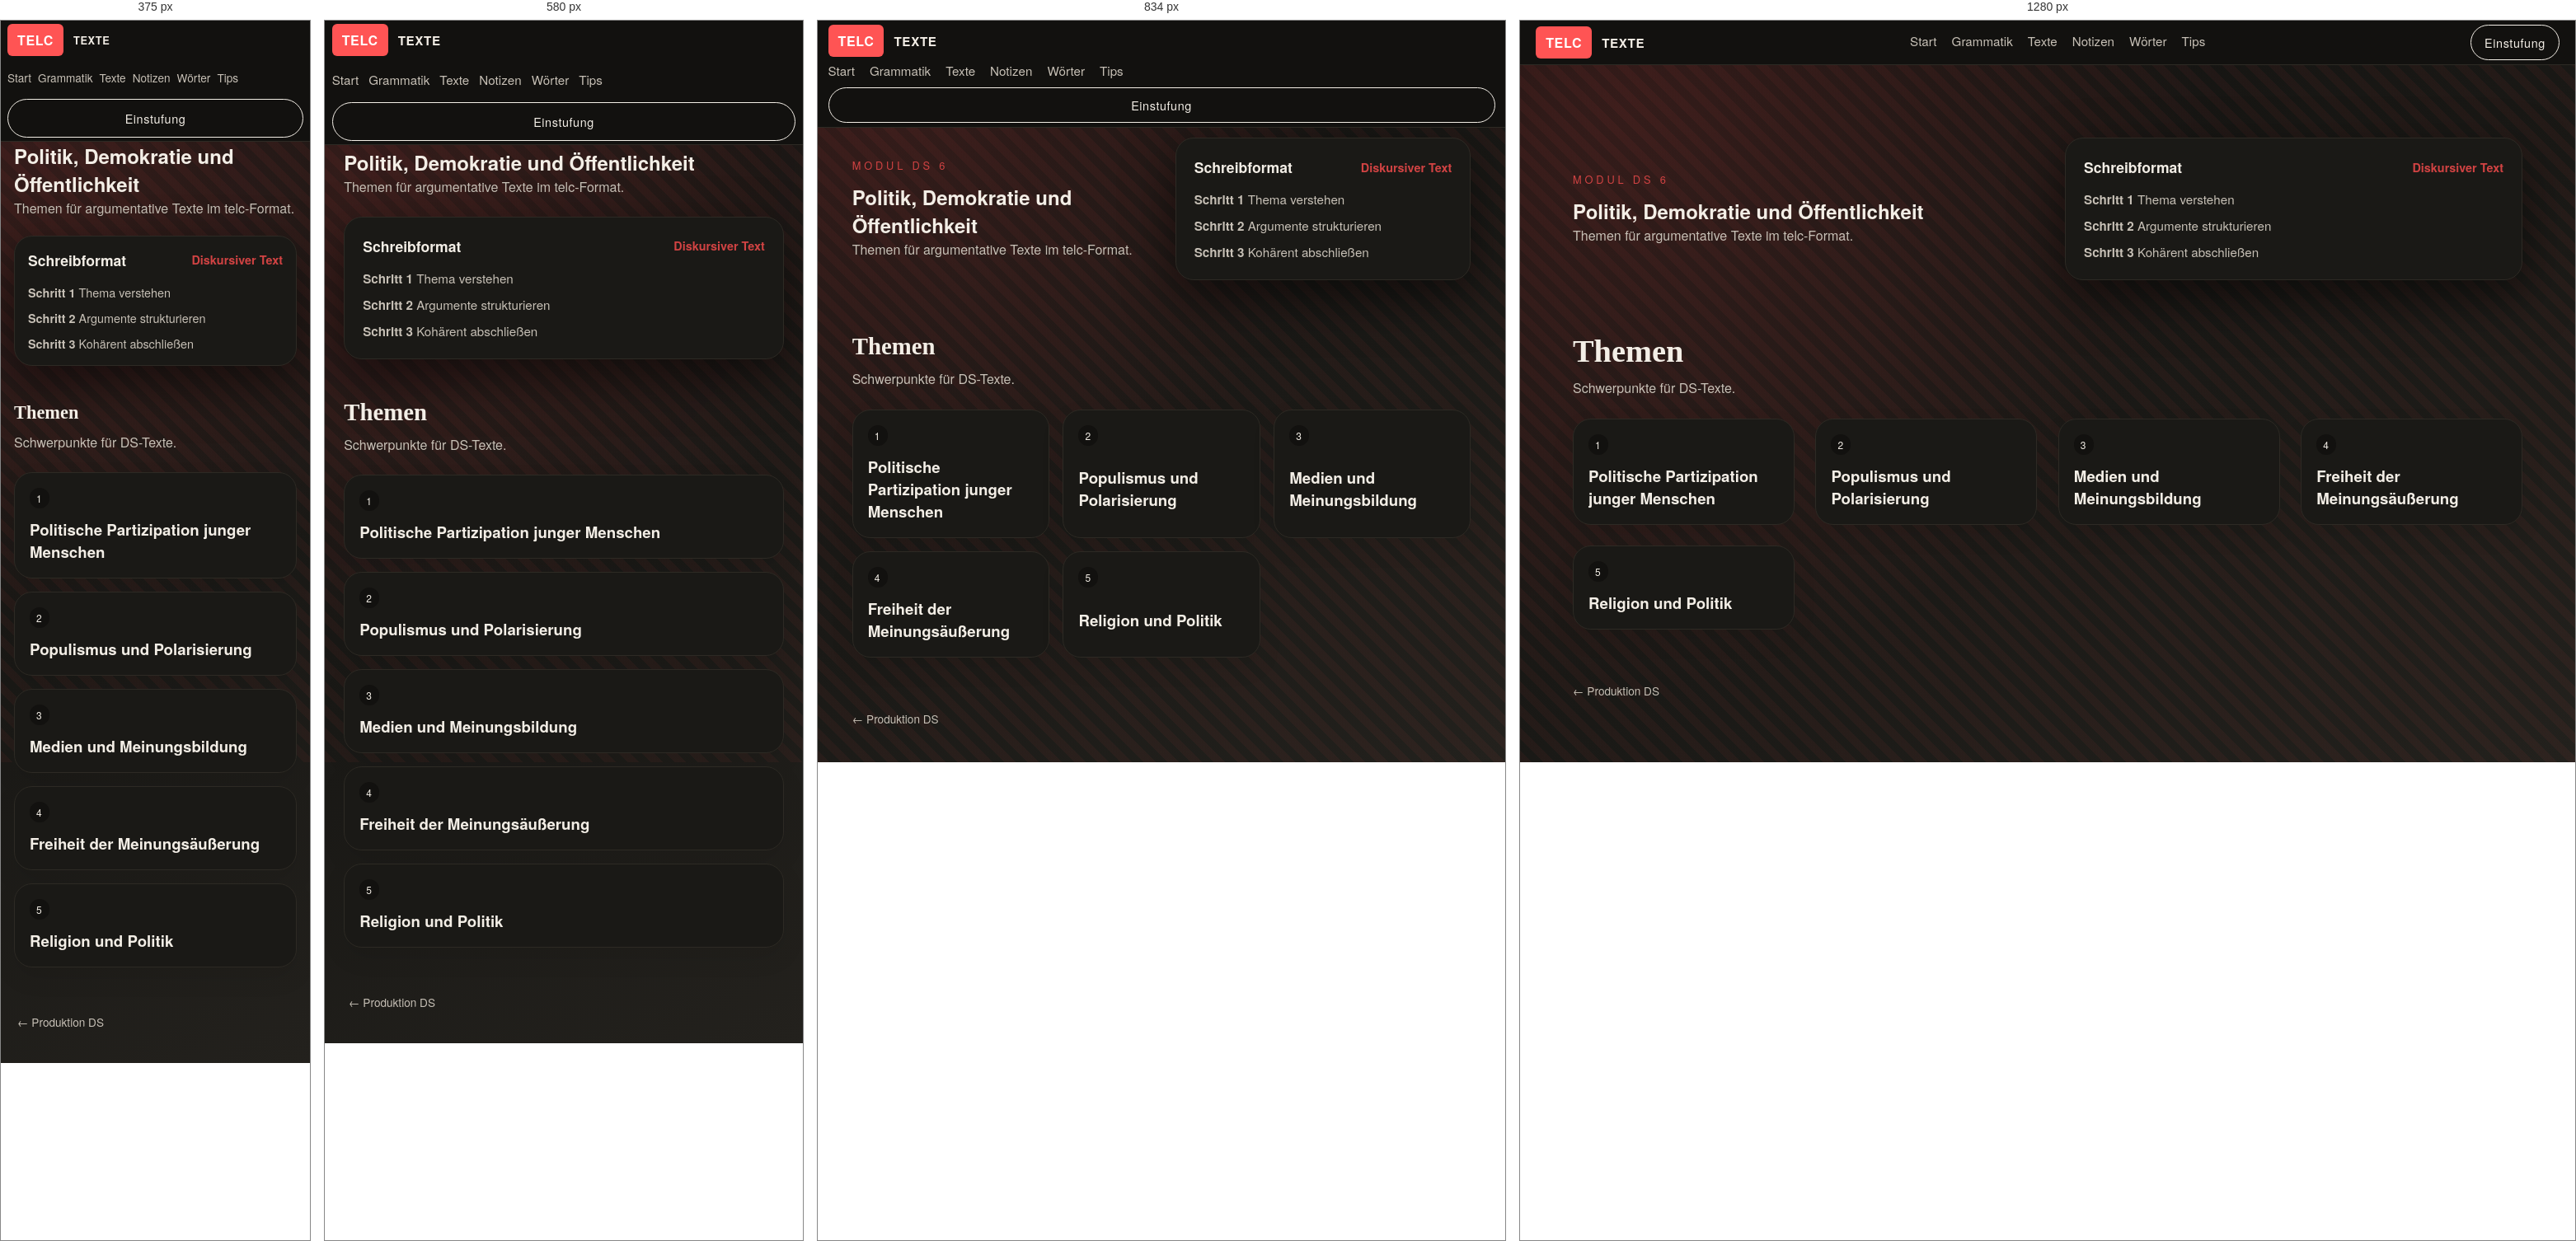
Rendered at 375 px, 580 px, 834 px and 1280 px, left to right.

<!-- file: index.html -->
<!doctype html>
<html lang="de">
<head>
  <style>html,body{background:#12110f}</style>
  <meta charset="UTF-8" />
  <meta name="viewport" content="width=device-width, initial-scale=1, viewport-fit=cover" />
  <title>Modul DS 6 – Politik, Demokratie und Öffentlichkeit</title>
  <link rel="stylesheet" href="../../../styles.css" />
  <script>(function(){var p=location.pathname,h=location.hash||"",f=p+h;function gt(x){if(/\/grammatik\//.test(x))return"grammatik";if(/\/texte\//.test(x))return"texte";if(/\/notizen\//.test(x))return"notizen";if(/\/woerter\//.test(x))return"woerter";if(/\/tips\//.test(x))return"tips";return"start"}function it(x,t){if(t==="grammatik")return/\/grammatik\/index\.html$/.test(x)||/\/grammatik\/?$/.test(x);if(t==="texte")return/\/texte\/index\.html$/.test(x)||/\/texte\/?$/.test(x);if(t==="notizen")return/\/notizen\/index\.html$/.test(x)||/\/notizen\/?$/.test(x);if(t==="woerter")return/\/woerter\/index\.html$/.test(x)||/\/woerter\/?$/.test(x);if(t==="tips")return/\/tips\/index\.html$/.test(x)||/\/tips\/?$/.test(x);if(t==="start")return/\/index\.html$/.test(x)&&!/\/grammatik\//.test(x)&&!/\/texte\//.test(x)&&!/\/notizen\//.test(x)&&!/\/woerter\//.test(x)&&!/\/tips\//.test(x);return!1}var k="telc_scroll_"+p;function save(){try{sessionStorage.setItem(k,JSON.stringify({x:scrollX,y:scrollY}));sessionStorage.setItem("telc_last_"+gt(p),f)}catch(e){}}function r(){try{var s=sessionStorage.getItem(k);if(s){var j=JSON.parse(s);scrollTo(j.x,j.y)}}catch(e){}}function go(){requestAnimationFrame(function(){setTimeout(r,50);setTimeout(r,300)})}window.addEventListener("pagehide",save);window.addEventListener("beforeunload",save);document.addEventListener("click",function(e){var a=e.target.closest("a");if(!a||!a.href)return;try{var u=new URL(a.href,location.href);if(u.origin!==location.origin)return;save();var tp=u.pathname,tt=gt(tp);if(!it(tp,tt))return;var ct=gt(p);if(ct===tt){e.preventDefault();if(it(p,ct)){scrollTo(0,0)}else{sessionStorage.setItem("telc_scroll_"+tp,JSON.stringify({x:0,y:0}));location.href=location.origin+tp+(u.hash||"")}return}var last=sessionStorage.getItem("telc_last_"+tt);if(!last||last===(tp+(u.hash||"")))return;e.preventDefault();location.href=location.origin+last}catch(x){}},!0);document.readyState==="complete"?go():window.addEventListener("load",go)})();</script>
<script>document.addEventListener("DOMContentLoaded",function(){var t=document.querySelector(".topbar");if(!t)return;var b=document.body;if(sessionStorage.getItem("telc_topbar_hidden")==="1")b.classList.add("topbar-hidden");var c=t.querySelector(".cta"),a=document.createElement("div");a.className="topbar-actions";var h=document.createElement("button"),r=document.createElement("button");h.type="button";h.className="topbar-btn topbar-hide";h.title="Barra minimizar";h.setAttribute("aria-label","Barra minimizar");h.textContent="−";r.type="button";r.className="topbar-btn topbar-reset";r.title="Reiniciar (olvidar posiciones)";r.setAttribute("aria-label","Reiniciar");r.textContent="↺";a.appendChild(h);a.appendChild(r);if(c)a.appendChild(c);t.appendChild(a);var g=document.createElement("div");g.className="topbar-show-trigger";g.title="Mostrar barra";g.textContent="▼";t.parentNode.insertBefore(g,t);h.onclick=function(){b.classList.add("topbar-hidden");b.classList.remove("topbar-auto-hidden");sessionStorage.setItem("telc_topbar_hidden","1")};g.onclick=function(){b.classList.remove("topbar-hidden");b.classList.remove("topbar-auto-hidden");sessionStorage.removeItem("telc_topbar_hidden")};r.onclick=function(){var ks=[];for(var i=0;i<sessionStorage.length;i++){var k=sessionStorage.key(i);if(k&&k.indexOf("telc_")===0)ks.push(k)}ks.forEach(function(k){sessionStorage.removeItem(k)});location.reload()}})();</script>
</head>
<body class="no-js doc-page">
  <header class="topbar">
    <div class="brand">
      <span class="brand-mark">TELC</span>
      <span class="brand-name">Texte</span>
    </div>
    <nav class="nav">
      <a href="../../../index.html#start">Start</a>
      <a href="../../../grammatik/index.html">Grammatik</a>
      <a href="../../../index.html">Texte</a>
      <a href="../../../notizen/index.html">Notizen</a>
      <a href="../../../woerter/index.html">Wörter</a>
      <a href="../../../tips/index.html">Tips</a>
    </nav>
    <a class="cta" href="../../../tips/einfuehrung/index.html">Einstufung</a>
  </header>

  <main class="doc-main">
    <section class="doc-hero">
      <div class="doc-hero-text reveal">
        <div class="eyebrow">Modul DS 6</div>
        <h1>Politik, Demokratie und Öffentlichkeit</h1>
        <p class="lead">Themen für argumentative Texte im telc-Format.</p>
      </div>
      <div class="doc-hero-panel reveal" style="--delay: 120ms;">
        <div class="panel-header">
          <span class="panel-title">Schreibformat</span>
          <span class="panel-sub">Diskursiver Text</span>
        </div>
        <div class="doc-panel-body">
          <div><strong>Schritt 1</strong> Thema verstehen</div>
          <div><strong>Schritt 2</strong> Argumente strukturieren</div>
          <div><strong>Schritt 3</strong> Kohärent abschließen</div>
        </div>
      </div>
    </section>

    <section class="section">
      <div class="section-head reveal">
        <h2>Themen</h2>
        <p>Schwerpunkte für DS-Texte.</p>
      </div>
      <div class="grid modules">
        <a class="module-card module-link reveal" href="politische-partizipation-junger-menschen/index.html" style="--delay: 60ms;">
          <span class="badge">1</span>
          <h3>Politische Partizipation junger Menschen</h3>
        </a>
        <a class="module-card module-link reveal" href="populismus-und-polarisierung/index.html" style="--delay: 100ms;">
          <span class="badge">2</span>
          <h3>Populismus und Polarisierung</h3>
        </a>
        <a class="module-card module-link reveal" href="medien-und-meinungsbildung/index.html" style="--delay: 140ms;">
          <span class="badge">3</span>
          <h3>Medien und Meinungsbildung</h3>
        </a>
        <a class="module-card module-link reveal" href="freiheit-der-meinungsaeusserung/index.html" style="--delay: 180ms;">
          <span class="badge">4</span>
          <h3>Freiheit der Meinungsäußerung</h3>
        </a>
        <a class="module-card module-link reveal" href="religion-und-politik/index.html" style="--delay: 220ms;">
          <span class="badge">5</span>
          <h3>Religion und Politik</h3>
        </a>
      </div>
    </section>
  </main>

  <footer class="footer">
    <a href="../index.html">← Produktion DS</a>
  </footer>

  <script>
    (() => {
      document.documentElement.classList.add("no-flash");
      const storageKey = `telc-scroll:${location.pathname}${location.search}`;
      if ("scrollRestoration" in history) {
        history.scrollRestoration = "manual";
      }
      const save = () => sessionStorage.setItem(storageKey, String(window.scrollY || window.pageYOffset || 0));
      const restore = () => {
        const saved = sessionStorage.getItem(storageKey);
        if (saved != null) {
          const y = Number(saved);
          if (!Number.isNaN(y)) window.scrollTo(0, y);
        }
      };
      const scheduleRestore = () => { restore(); requestAnimationFrame(restore); setTimeout(restore, 60); setTimeout(restore, 220); };
      window.addEventListener("pagehide", save);
      window.addEventListener("beforeunload", save);
      document.addEventListener("visibilitychange", () => { if (document.visibilityState === "hidden") save(); });
      document.addEventListener("click", (event) => {
        const link = event.target.closest("a");
        if (!link || !link.href) return;
        try {
          const url = new URL(link.href, location.href);
          if (url.hash === "#" && url.pathname === location.pathname) {
            event.preventDefault();
            return;
          }
          if (url.origin === location.origin && url.pathname !== location.pathname) save();
        } catch { return; }
      });
      window.addEventListener("pageshow", scheduleRestore);
      window.addEventListener("load", scheduleRestore);
    })();
  </script>
</body>
</html>


/* @media block from styles.css */
@media (max-width: 640px) {
  body:not(.topbar-hidden) {
    padding-top: 44px;
  }
}

/* @media block from styles.css */
@media (max-width: 480px) {
  body:not(.topbar-hidden) {
    padding-top: 48px;
  }
}

/* @media block from styles.css */
@media (max-width: 720px) {
  .flashcards-setup,
  .test-setup {
    grid-template-columns: 1fr;
  }

  .test-select {
    min-width: 96px;
    max-width: 100%;
  }
}

/* @media block from styles.css */
@media (max-width: 520px) {
  .test-blank {
    display: block;
    margin: 6px 0;
  }

  .test-select {
    width: 100%;
    min-width: 0;
  }
}

/* @media block from styles.css */
@media (max-width: 720px) {
  .einfuehrung-table-numeric {
    font-size: 0.85rem;
  }

  .einfuehrung-table-numeric thead th,
  .einfuehrung-table-numeric td {
    padding: 10px 12px;
  }

  .einfuehrung-table-numeric thead th.th-num {
    min-width: 52px;
  }
}

/* @media block from styles.css */
@media (max-width: 640px) {
  .einfuehrung-desc-head {
    padding: 14px 16px;
  }

  .einfuehrung-desc-item ul,
  .einfuehrung-desc-item p {
    padding-left: 16px;
    padding-right: 16px;
  }

  .einfuehrung-desc-time {
    font-size: 0.75rem;
    padding: 4px 8px;
  }
}

/* @media block from styles.css */
@media (max-width: 640px) {
  .einfuehrung-row {
    overflow-x: auto;
    -webkit-overflow-scrolling: touch;
  }
  .einfuehrung-table {
    min-width: 380px;
  }

  .einfuehrung-table-numeric {
    min-width: 420px;
  }
  .einfuehrung-table th,
  .einfuehrung-table td {
    padding: 10px 12px;
    font-size: 0.85rem;
  }
  .einfuehrung-table td:first-child {
    min-width: 90px;
    max-width: none;
  }
}

/* @media block from styles.css */
@media (max-width: 980px) {
  .hero {
    grid-template-columns: 1fr;
  }

  .topbar {
    flex-direction: column;
    align-items: flex-start;
  }

  .cta {
    align-self: stretch;
    text-align: center;
  }
}

/* @media block from styles.css */
@media (max-width: 768px) {
  .section,
  .doc-section {
    padding-left: clamp(16px, 4vw, 24px);
    padding-right: clamp(16px, 4vw, 24px);
  }

  .doc-hero {
    padding-left: clamp(16px, 4vw, 24px);
    padding-right: clamp(16px, 4vw, 24px);
  }

  .doc-main {
    padding-top: 48px;
  }

  .nav {
    gap: 12px;
  }

  .nav a {
    padding: 8px 0;
    min-height: 44px;
    display: inline-flex;
    align-items: center;
  }

  .btn,
  .cta {
    min-height: 44px;
    padding: 12px 20px;
  }

  .topbar-btn {
    min-width: 44px;
    min-height: 44px;
  }

  .exercise-setup select {
    min-width: 0;
    width: 100%;
  }

  .doc {
    overflow-x: auto;
    -webkit-overflow-scrolling: touch;
  }

  .notizen-explanation {
    overflow-x: auto;
    -webkit-overflow-scrolling: touch;
  }
}

/* @media block from styles.css */
@media (max-width: 640px) {
  .hero-actions {
    flex-direction: column;
  }

  .cta-block {
    flex-direction: column;
    align-items: flex-start;
  }

  .topbar {
    padding: 4px clamp(8px, 1.5vw, 16px);
    padding-top: max(4px, env(safe-area-inset-top));
  }

  .topbar-actions {
    flex-wrap: wrap;
    gap: 6px;
  }

  .hero {
    padding: 16px clamp(16px, 4vw, 24px) 24px;
  }

  .hero h1 {
    font-size: clamp(1.8rem, 6vw, 2.4rem);
  }

  .section {
    padding-top: 24px;
    padding-bottom: 32px;
  }

  .section-head h2 {
    font-size: clamp(1.4rem, 5vw, 1.8rem);
  }

  .modules {
    grid-template-columns: 1fr;
  }

  .split {
    grid-template-columns: 1fr;
  }

  .doc {
    padding: 16px;
  }

  .doc h1 {
    font-size: clamp(1.6rem, 5vw, 2rem);
  }

  .doc h2 {
    font-size: clamp(1.2rem, 4vw, 1.5rem);
  }

  .notizen-list .notizen-item {
    padding: 12px 0;
  }

  .woerter-ether-controls {
    flex-direction: column;
    align-items: stretch;
  }

  .woerter-ether-stage {
    min-height: 280px;
  }
}

/* @media block from styles.css */
@media (max-width: 480px) {
  .topbar {
    padding: 4px 8px;
    padding-top: max(4px, env(safe-area-inset-top));
    gap: 4px;
  }

  .brand-name {
    font-size: 0.8rem;
  }

  .nav {
    font-size: 0.85rem;
    gap: 8px;
  }

  .topbar-show-trigger {
    height: 28px;
    min-height: 44px;
    padding-top: env(safe-area-inset-top);
  }

  .doc-hero {
    grid-template-columns: 1fr;
    padding: 20px 16px;
  }

  .doc-hero-panel {
    padding: 16px;
  }

  .doc-panel-body {
    font-size: 0.9rem;
  }

  .doc-section {
    padding: 16px 16px 32px;
  }

  .word-types-grid {
    grid-template-columns: repeat(2, 1fr);
  }

  .flashcards-setup,
  .test-setup,
  .exercise-setup {
    grid-template-columns: 1fr;
  }

  .woerter-chip {
    padding: 8px 14px;
    font-size: 0.9rem;
  }

  .woerter-chip--md {
    font-size: 1rem;
  }

  .woerter-chip--lg {
    font-size: 1.1rem;
  }
}

/* @media block from styles.css */
@media (min-width: 900px) {
  .woerter-solo .woerter-panel {
    width: 360px;
    left: auto;
    right: 16px;
  }

  .woerter-solo .woerter-ether-controls {
    right: auto;
  }
}

/* @media block from styles.css */
@media (max-width: 720px) {
  .woerter-ether-controls {
    align-items: flex-start;
  }

  .woerter-ether-controls-body {
    width: 100%;
  }

  .woerter-count {
    width: 100%;
    margin-left: 0;
  }
}

/* @media block from styles.css */
@media (max-width: 640px) {
  .explanation-panel {
    margin-top: 24px;
    padding: 20px;
  }

  .explanation-panel-header h3 {
    font-size: 1.1rem;
  }
}

/* @media block from styles.css */
@media (max-width: 640px) {
  .word-modal {
    width: 95%;
    max-height: 90vh;
  }

  .word-modal-header {
    padding: 20px 24px;
  }

  .word-modal-title {
    font-size: 1.3rem;
  }

  .word-modal-content {
    padding: 24px;
    max-height: calc(90vh - 80px);
  }

  .modal-row {
    padding: 12px 16px;
  }
}